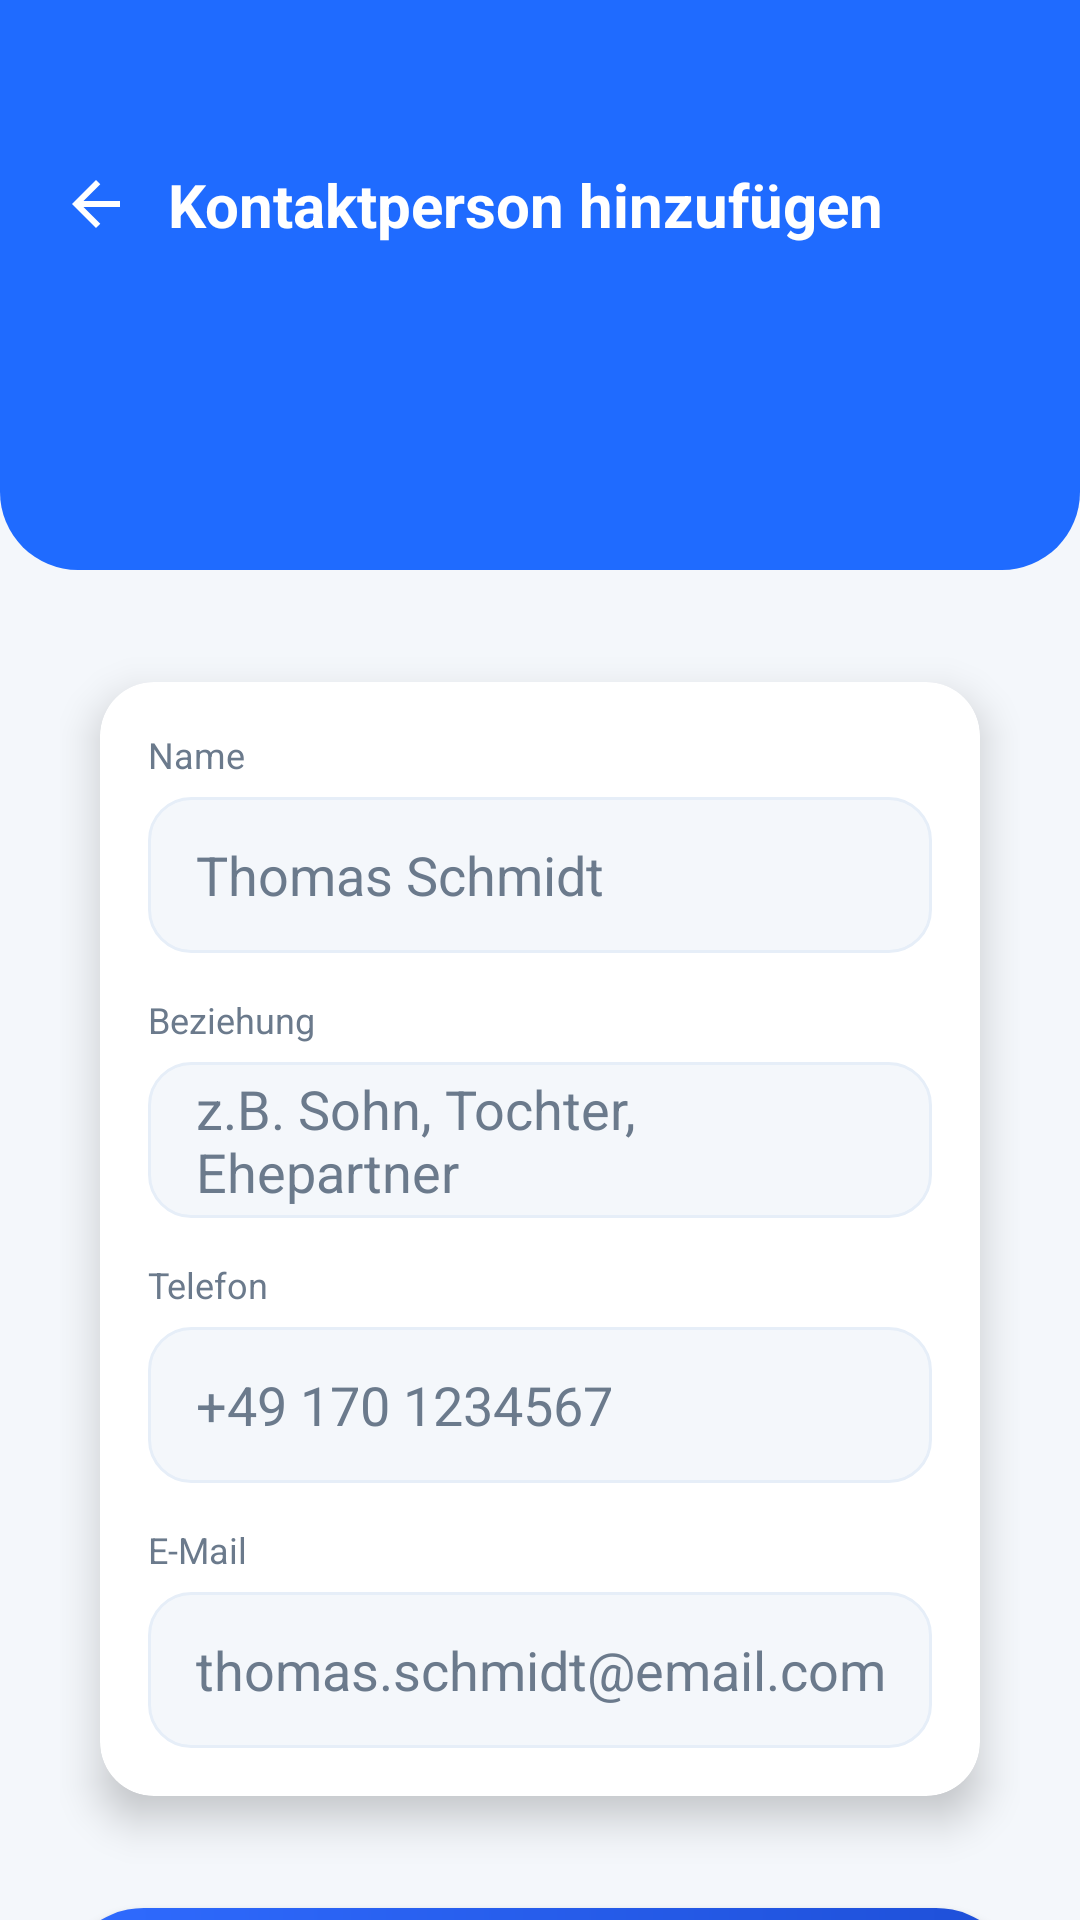

The Android layout XML behind this screen, and the referenced resources:
<!-- AndroidManifest.xml: application theme Theme.AppCompat.Light.NoActionBar -->
<!-- res/layout/fenster_kontakt.xml -->
<?xml version="1.0" encoding="utf-8"?>
<androidx.constraintlayout.widget.ConstraintLayout
    xmlns:android="http://schemas.android.com/apk/res/android"
    xmlns:app="http://schemas.android.com/apk/res-auto"
    xmlns:tools="http://schemas.android.com/tools"
    android:layout_width="match_parent"
    android:layout_height="match_parent"
    android:background="#F4F7FB"
    tools:context=".Fenster_Kontaktperson">

    
    
    <View
        android:id="@+id/headerBlue"
        android:layout_width="0dp"
        android:layout_height="190dp"
        android:background="@drawable/bg_header_blue"
        app:layout_constraintTop_toTopOf="parent"
        app:layout_constraintStart_toStartOf="parent"
        app:layout_constraintEnd_toEndOf="parent"/>

    
    <ImageView
        android:id="@+id/btnBackK"
        android:layout_width="24dp"
        android:layout_height="24dp"
        android:layout_marginStart="20dp"
        android:layout_marginTop="56dp"
        android:contentDescription="back"
        android:src="@drawable/asset_arrow_back"
        app:layout_constraintStart_toStartOf="parent"
        app:layout_constraintTop_toTopOf="parent" />

    
    <TextView
        android:id="@+id/tvTitle"
        android:layout_width="0dp"
        android:layout_height="wrap_content"
        android:layout_marginStart="12dp"
        android:layout_marginEnd="20dp"
        android:text="Kontaktperson hinzufügen"
        android:textColor="@android:color/white"
        android:textSize="20sp"
        android:textStyle="bold"
        app:layout_constraintStart_toEndOf="@id/btnBackK"
        app:layout_constraintEnd_toEndOf="parent"
        app:layout_constraintTop_toTopOf="@id/btnBackK"
        app:layout_constraintBottom_toBottomOf="@id/btnBackK" />


    
    <androidx.core.widget.NestedScrollView
        android:id="@+id/scrollContent"
        android:layout_width="0dp"
        android:layout_height="0dp"
        android:fillViewport="true"
        android:overScrollMode="never"
        app:layout_constraintTop_toBottomOf="@id/headerBlue"
        app:layout_constraintBottom_toBottomOf="parent"
        app:layout_constraintStart_toStartOf="parent"
        app:layout_constraintEnd_toEndOf="parent">

        <LinearLayout
            android:layout_width="match_parent"
            android:layout_height="wrap_content"
            android:orientation="vertical"
            android:padding="20dp">

            
            <androidx.cardview.widget.CardView
                android:layout_width="match_parent"
                android:layout_height="wrap_content"
                app:cardCornerRadius="18dp"
                app:cardElevation="8dp"
                app:cardUseCompatPadding="true"
                app:cardBackgroundColor="@android:color/white">

                <LinearLayout
                    android:layout_width="match_parent"
                    android:layout_height="wrap_content"
                    android:orientation="vertical"
                    android:padding="16dp">

                    
                    <TextView
                        android:layout_width="wrap_content"
                        android:layout_height="wrap_content"
                        android:text="Name"
                        android:textColor="#6B7A8C"
                        android:textSize="12sp"/>

                    <EditText
                        android:id="@+id/etContactName"
                        android:layout_width="match_parent"
                        android:layout_height="52dp"
                        android:layout_marginTop="6dp"
                        android:hint="Thomas Schmidt"
                        android:background="@drawable/thm_input_light"
                        android:paddingStart="16dp"
                        android:paddingEnd="16dp"
                        android:textColor="#263238"
                        android:textColorHint="#6B7A8C"/>

                    <View
                        android:layout_width="match_parent"
                        android:layout_height="14dp"/>

                    
                    <TextView
                        android:layout_width="wrap_content"
                        android:layout_height="wrap_content"
                        android:text="Beziehung"
                        android:textColor="#6B7A8C"
                        android:textSize="12sp"/>

                    <EditText
                        android:id="@+id/etContactRelation"
                        android:layout_width="match_parent"
                        android:layout_height="52dp"
                        android:layout_marginTop="6dp"
                        android:hint="z.B. Sohn, Tochter, Ehepartner"
                        android:background="@drawable/thm_input_light"
                        android:paddingStart="16dp"
                        android:paddingEnd="16dp"
                        android:textColor="#263238"
                        android:textColorHint="#6B7A8C"/>

                    <View
                        android:layout_width="match_parent"
                        android:layout_height="14dp"/>

                    
                    <TextView
                        android:layout_width="wrap_content"
                        android:layout_height="wrap_content"
                        android:text="Telefon"
                        android:textColor="#6B7A8C"
                        android:textSize="12sp"/>

                    <EditText
                        android:id="@+id/etContactPhone"
                        android:layout_width="match_parent"
                        android:layout_height="52dp"
                        android:layout_marginTop="6dp"
                        android:hint="+49 170 1234567"
                        android:inputType="phone"
                        android:background="@drawable/thm_input_light"
                        android:paddingStart="16dp"
                        android:paddingEnd="16dp"
                        android:textColor="#263238"
                        android:textColorHint="#6B7A8C"/>

                    <View
                        android:layout_width="match_parent"
                        android:layout_height="14dp"/>

                    
                    <TextView
                        android:layout_width="wrap_content"
                        android:layout_height="wrap_content"
                        android:text="E-Mail"
                        android:textColor="#6B7A8C"
                        android:textSize="12sp"/>

                    <EditText
                        android:id="@+id/etContactMail"
                        android:layout_width="match_parent"
                        android:layout_height="52dp"
                        android:layout_marginTop="6dp"
                        android:hint="thomas.schmidt@email.com"
                        android:inputType="textEmailAddress"
                        android:background="@drawable/thm_input_light"
                        android:paddingStart="16dp"
                        android:paddingEnd="16dp"
                        android:textColor="#263238"
                        android:textColorHint="#6B7A8C"/>

                </LinearLayout>
            </androidx.cardview.widget.CardView>

            <View
                android:layout_width="match_parent"
                android:layout_height="20dp"/>

            
            <Button
                android:id="@+id/btn_save"
                android:layout_width="match_parent"
                android:layout_height="56dp"
                android:background="@drawable/bg_button_primary_blue"
                android:text="SPEICHERN"
                android:textColor="@android:color/white"
                android:textSize="16sp"
                android:textStyle="bold" />

        </LinearLayout>
    </androidx.core.widget.NestedScrollView>

</androidx.constraintlayout.widget.ConstraintLayout>
<!-- resources referenced by this layout -->
<resources>
  <!-- drawable asset_arrow_back (drawable) -->
  <vector xmlns:android="http://schemas.android.com/apk/res/android" android:autoMirrored="true" android:height="24dp" android:tint="#FFFFFF" android:viewportHeight="960" android:viewportWidth="960" android:width="24dp">
  
      <path android:fillColor="@android:color/white" android:pathData="M313,520L537,744L480,800L160,480L480,160L537,216L313,440L800,440L800,520L313,520Z"/>
  
  </vector>
  <!-- drawable bg_button_primary_blue (drawable) -->
  <?xml version="1.0" encoding="utf-8"?>
  <shape xmlns:android="http://schemas.android.com/apk/res/android">
  
      
      <gradient
          android:startColor="#2F6BFF"
          android:endColor="#1E4FD8"
          android:angle="0"/>
  
      
      <corners android:radius="28dp"/>
  
  </shape>
  <!-- drawable bg_header_blue (drawable) -->
  <?xml version="1.0" encoding="utf-8"?>
  <shape xmlns:android="http://schemas.android.com/apk/res/android">
  
      
      <solid android:color="#1F6BFF" />
  
      
      <corners
          android:bottomLeftRadius="26dp"
          android:bottomRightRadius="26dp"
          android:topLeftRadius="0dp"
          android:topRightRadius="0dp" />
  
  </shape>
  <!-- drawable thm_input_light (drawable) -->
  <?xml version="1.0" encoding="utf-8"?>
  <shape xmlns:android="http://schemas.android.com/apk/res/android">
      <solid android:color="#F4F7FB"/>
      <corners android:radius="14dp"/>
      <stroke android:width="1dp" android:color="#E6EEF8"/>
  </shape>
</resources>
